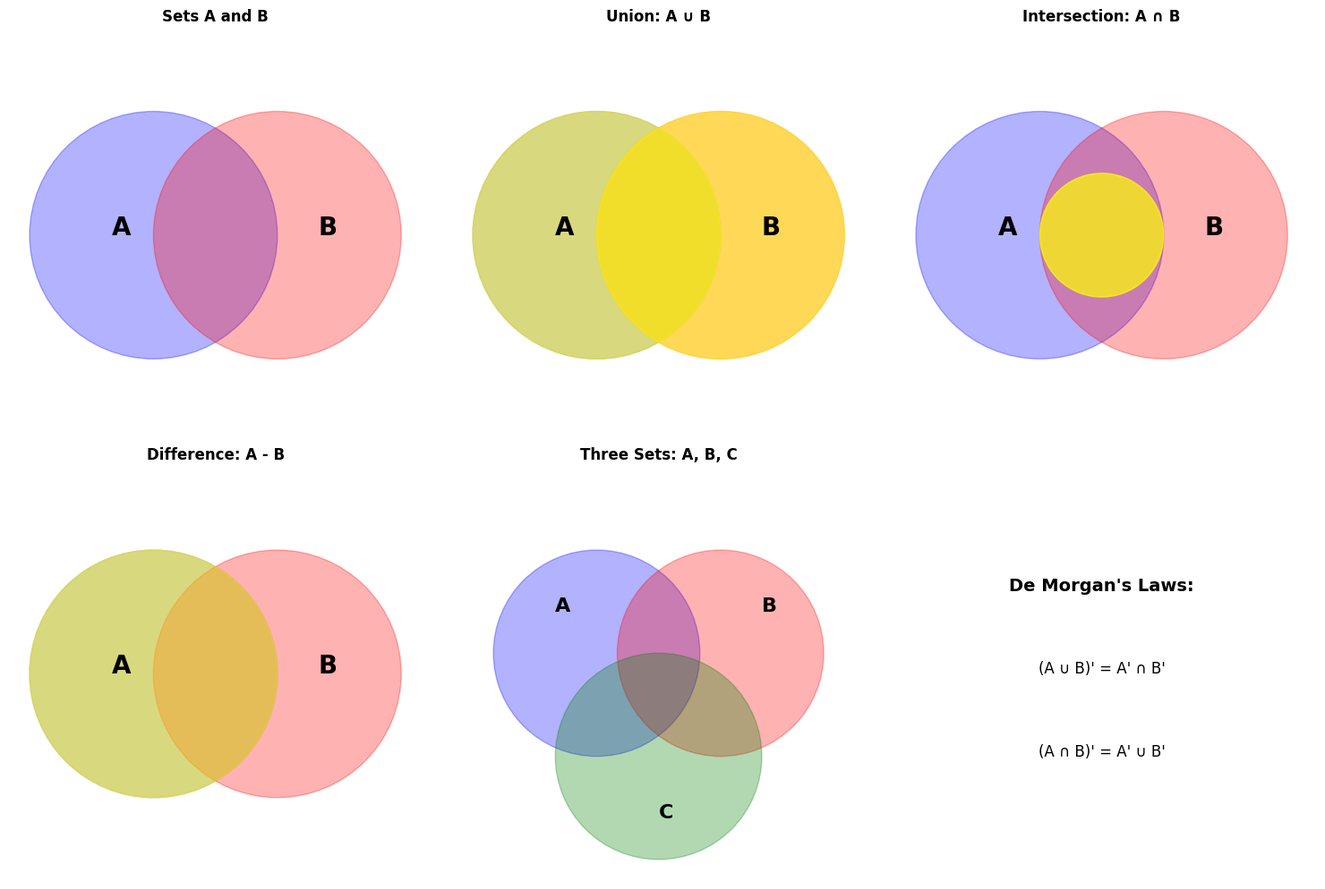

Reproduce this figure in Python. (Note: this script raises an exception after producing the figure.)
"""
レッスン7: 集合と位相
Sets and Topology

このレッスンでは以下を学びます：
- 集合の基本操作
- ベン図
- 写像と関数
- 距離空間
- 開集合と閉集合
- 連続性の概念
"""

import numpy as np
import matplotlib.pyplot as plt
from matplotlib.patches import Circle
import matplotlib.patches as mpatches
import matplotlib
matplotlib.use('Agg')

plt.rcParams['font.sans-serif'] = ['DejaVu Sans']
plt.rcParams['axes.unicode_minus'] = False

def set_operations():
    """集合の基本操作"""
    print("=" * 50)
    print("1. 集合の基本操作")
    print("=" * 50)

    # Pythonの集合を使用
    A = {1, 2, 3, 4, 5}
    B = {4, 5, 6, 7, 8}
    C = {1, 2, 3}

    print(f"集合A: {A}")
    print(f"集合B: {B}")
    print(f"集合C: {C}")

    # 基本操作
    print(f"\n和集合 A ∪ B: {A | B}")
    print(f"積集合 A ∩ B: {A & B}")
    print(f"差集合 A - B: {A - B}")
    print(f"対称差 A △ B: {A ^ B}")

    # 部分集合
    print(f"\nC ⊆ A: {C.issubset(A)}")
    print(f"A ⊆ C: {A.issubset(C)}")
    print(f"C ⊂ A (真部分集合): {C < A}")

    # べき集合（2^n個の部分集合）
    def powerset(s):
        from itertools import chain, combinations
        return list(chain.from_iterable(combinations(s, r) for r in range(len(s)+1)))

    small_set = {1, 2, 3}
    ps = powerset(small_set)
    print(f"\n{small_set} のべき集合（全{len(ps)}個の部分集合）:")
    for subset in ps:
        print(f"  {set(subset)}")

    # 直積
    D = {1, 2}
    E = {'a', 'b'}
    cartesian_product = [(d, e) for d in D for e in E]
    print(f"\n直積 D × E: {cartesian_product}")

def venn_diagrams():
    """ベン図の可視化"""
    print("\n" + "=" * 50)
    print("2. ベン図による集合の可視化")
    print("=" * 50)

    fig, axes = plt.subplots(2, 3, figsize=(15, 10))
    axes = axes.flatten()

    # 2つの集合のベン図
    def draw_venn2(ax, title, highlight=None):
        # 円の設定
        circle1 = Circle((0.35, 0.5), 0.3, color='blue', alpha=0.3)
        circle2 = Circle((0.65, 0.5), 0.3, color='red', alpha=0.3)

        ax.add_patch(circle1)
        ax.add_patch(circle2)

        # ハイライト
        if highlight == 'union':
            circle1_h = Circle((0.35, 0.5), 0.3, color='yellow', alpha=0.5)
            circle2_h = Circle((0.65, 0.5), 0.3, color='yellow', alpha=0.5)
            ax.add_patch(circle1_h)
            ax.add_patch(circle2_h)
        elif highlight == 'intersection':
            # 交差部分のみハイライト
            theta = np.linspace(0, 2*np.pi, 100)
            x_overlap = 0.5 + 0.15 * np.cos(theta)
            y_overlap = 0.5 + 0.15 * np.sin(theta)
            ax.fill(x_overlap, y_overlap, color='yellow', alpha=0.7)
        elif highlight == 'difference':
            circle1_h = Circle((0.35, 0.5), 0.3, color='yellow', alpha=0.5)
            ax.add_patch(circle1_h)

        ax.text(0.25, 0.5, 'A', fontsize=20, fontweight='bold')
        ax.text(0.75, 0.5, 'B', fontsize=20, fontweight='bold')
        ax.set_xlim(0, 1)
        ax.set_ylim(0, 1)
        ax.set_aspect('equal')
        ax.axis('off')
        ax.set_title(title, fontsize=12, fontweight='bold')

    # 各操作のベン図
    draw_venn2(axes[0], 'Sets A and B')
    draw_venn2(axes[1], 'Union: A ∪ B', 'union')
    draw_venn2(axes[2], 'Intersection: A ∩ B', 'intersection')
    draw_venn2(axes[3], 'Difference: A - B', 'difference')

    # 3つの集合のベン図
    def draw_venn3(ax, title):
        circle1 = Circle((0.35, 0.55), 0.25, color='blue', alpha=0.3, label='A')
        circle2 = Circle((0.65, 0.55), 0.25, color='red', alpha=0.3, label='B')
        circle3 = Circle((0.5, 0.3), 0.25, color='green', alpha=0.3, label='C')

        ax.add_patch(circle1)
        ax.add_patch(circle2)
        ax.add_patch(circle3)

        ax.text(0.25, 0.65, 'A', fontsize=16, fontweight='bold')
        ax.text(0.75, 0.65, 'B', fontsize=16, fontweight='bold')
        ax.text(0.5, 0.15, 'C', fontsize=16, fontweight='bold')

        ax.set_xlim(0, 1)
        ax.set_ylim(0, 1)
        ax.set_aspect('equal')
        ax.axis('off')
        ax.set_title(title, fontsize=12, fontweight='bold')

    draw_venn3(axes[4], 'Three Sets: A, B, C')

    # ド・モルガンの法則の可視化
    axes[5].text(0.5, 0.7, "De Morgan's Laws:", fontsize=14, fontweight='bold',
                ha='center', transform=axes[5].transAxes)
    axes[5].text(0.5, 0.5, "(A ∪ B)' = A' ∩ B'", fontsize=12,
                ha='center', transform=axes[5].transAxes)
    axes[5].text(0.5, 0.3, "(A ∩ B)' = A' ∪ B'", fontsize=12,
                ha='center', transform=axes[5].transAxes)
    axes[5].axis('off')

    plt.tight_layout()
    plt.savefig('../../outputs/07_venn_diagrams.png', dpi=150, bbox_inches='tight')
    print("グラフを保存しました: outputs/07_venn_diagrams.png")
    plt.close()

def functions_mappings():
    """写像と関数"""
    print("\n" + "=" * 50)
    print("3. 写像と関数")
    print("=" * 50)

    # 単射、全射、全単射の例
    print("単射 (Injection): 異なる入力 → 異なる出力")
    print("  例: f(x) = 2x")

    print("\n全射 (Surjection): すべての出力が使われる")
    print("  例: f: R → R, f(x) = x³")

    print("\n全単射 (Bijection): 単射かつ全射")
    print("  例: f: R → R, f(x) = x")

    # 可視化
    fig, axes = plt.subplots(2, 2, figsize=(12, 10))

    # 単射
    x = np.linspace(-5, 5, 100)
    axes[0, 0].plot(x, 2*x, 'b-', linewidth=2)
    axes[0, 0].axhline(y=0, color='k', linestyle='--', alpha=0.3)
    axes[0, 0].axvline(x=0, color='k', linestyle='--', alpha=0.3)
    axes[0, 0].grid(True, alpha=0.3)
    axes[0, 0].set_xlabel('x', fontsize=12)
    axes[0, 0].set_ylabel('f(x)', fontsize=12)
    axes[0, 0].set_title('Injection: f(x) = 2x', fontsize=14, fontweight='bold')

    # 全射
    axes[0, 1].plot(x, x**3, 'r-', linewidth=2)
    axes[0, 1].axhline(y=0, color='k', linestyle='--', alpha=0.3)
    axes[0, 1].axvline(x=0, color='k', linestyle='--', alpha=0.3)
    axes[0, 1].grid(True, alpha=0.3)
    axes[0, 1].set_xlabel('x', fontsize=12)
    axes[0, 1].set_ylabel('f(x)', fontsize=12)
    axes[0, 1].set_title('Surjection: f(x) = x³', fontsize=14, fontweight='bold')

    # 全単射
    axes[1, 0].plot(x, x, 'g-', linewidth=2)
    axes[1, 0].axhline(y=0, color='k', linestyle='--', alpha=0.3)
    axes[1, 0].axvline(x=0, color='k', linestyle='--', alpha=0.3)
    axes[1, 0].plot(x, x, 'k--', alpha=0.3, label='y=x')
    axes[1, 0].grid(True, alpha=0.3)
    axes[1, 0].set_xlabel('x', fontsize=12)
    axes[1, 0].set_ylabel('f(x)', fontsize=12)
    axes[1, 0].set_title('Bijection: f(x) = x', fontsize=14, fontweight='bold')
    axes[1, 0].set_aspect('equal')

    # 非単射の例
    axes[1, 1].plot(x, x**2, 'purple', linewidth=2)
    axes[1, 1].axhline(y=0, color='k', linestyle='--', alpha=0.3)
    axes[1, 1].axvline(x=0, color='k', linestyle='--', alpha=0.3)
    axes[1, 1].grid(True, alpha=0.3)
    axes[1, 1].set_xlabel('x', fontsize=12)
    axes[1, 1].set_ylabel('f(x)', fontsize=12)
    axes[1, 1].set_title('Not Injective: f(x) = x² (f(-2) = f(2))',
                        fontsize=14, fontweight='bold')
    axes[1, 1].set_ylim(-1, 25)

    plt.tight_layout()
    plt.savefig('../../outputs/07_functions.png', dpi=150, bbox_inches='tight')
    print("グラフを保存しました: outputs/07_functions.png")
    plt.close()

def metric_spaces():
    """距離空間"""
    print("\n" + "=" * 50)
    print("4. 距離空間")
    print("=" * 50)

    # ユークリッド距離
    p1 = np.array([1, 2])
    p2 = np.array([4, 6])

    euclidean_dist = np.linalg.norm(p2 - p1)
    manhattan_dist = np.sum(np.abs(p2 - p1))
    chebyshev_dist = np.max(np.abs(p2 - p1))

    print(f"点1: {p1}")
    print(f"点2: {p2}")
    print(f"\nユークリッド距離: {euclidean_dist:.4f}")
    print(f"マンハッタン距離: {manhattan_dist:.4f}")
    print(f"チェビシェフ距離: {chebyshev_dist:.4f}")

    # 可視化
    fig, axes = plt.subplots(1, 3, figsize=(15, 5))

    # ユークリッド距離
    axes[0].plot([p1[0], p2[0]], [p1[1], p2[1]], 'r-', linewidth=2,
                label=f'Euclidean: {euclidean_dist:.2f}')
    axes[0].plot(p1[0], p1[1], 'bo', markersize=10)
    axes[0].plot(p2[0], p2[1], 'go', markersize=10)
    # 距離1の円
    circle = Circle(p1, 1, fill=False, edgecolor='blue', linestyle='--', linewidth=1)
    axes[0].add_patch(circle)
    axes[0].set_aspect('equal')
    axes[0].grid(True, alpha=0.3)
    axes[0].set_xlabel('x', fontsize=12)
    axes[0].set_ylabel('y', fontsize=12)
    axes[0].set_title('Euclidean Distance (L2)', fontsize=14, fontweight='bold')
    axes[0].legend()
    axes[0].set_xlim(-1, 6)
    axes[0].set_ylim(0, 8)

    # マンハッタン距離
    axes[1].plot([p1[0], p2[0]], [p1[1], p1[1]], 'r-', linewidth=2)
    axes[1].plot([p2[0], p2[0]], [p1[1], p2[1]], 'r-', linewidth=2,
                label=f'Manhattan: {manhattan_dist:.2f}')
    axes[1].plot(p1[0], p1[1], 'bo', markersize=10)
    axes[1].plot(p2[0], p2[1], 'go', markersize=10)
    # 距離1のダイヤモンド
    diamond = mpatches.Polygon([[p1[0]+1, p1[1]], [p1[0], p1[1]+1],
                                [p1[0]-1, p1[1]], [p1[0], p1[1]-1]],
                              fill=False, edgecolor='blue', linestyle='--', linewidth=1)
    axes[1].add_patch(diamond)
    axes[1].set_aspect('equal')
    axes[1].grid(True, alpha=0.3)
    axes[1].set_xlabel('x', fontsize=12)
    axes[1].set_ylabel('y', fontsize=12)
    axes[1].set_title('Manhattan Distance (L1)', fontsize=14, fontweight='bold')
    axes[1].legend()
    axes[1].set_xlim(-1, 6)
    axes[1].set_ylim(0, 8)

    # チェビシェフ距離
    axes[2].plot([p1[0], p2[0]], [p1[1], p2[1]], 'r-', linewidth=2,
                label=f'Chebyshev: {chebyshev_dist:.2f}')
    axes[2].plot(p1[0], p1[1], 'bo', markersize=10)
    axes[2].plot(p2[0], p2[1], 'go', markersize=10)
    # 距離1の正方形
    square = mpatches.Rectangle((p1[0]-1, p1[1]-1), 2, 2,
                                fill=False, edgecolor='blue', linestyle='--', linewidth=1)
    axes[2].add_patch(square)
    axes[2].set_aspect('equal')
    axes[2].grid(True, alpha=0.3)
    axes[2].set_xlabel('x', fontsize=12)
    axes[2].set_ylabel('y', fontsize=12)
    axes[2].set_title('Chebyshev Distance (L∞)', fontsize=14, fontweight='bold')
    axes[2].legend()
    axes[2].set_xlim(-1, 6)
    axes[2].set_ylim(0, 8)

    plt.tight_layout()
    plt.savefig('../../outputs/07_metric_spaces.png', dpi=150, bbox_inches='tight')
    print("グラフを保存しました: outputs/07_metric_spaces.png")
    plt.close()

def open_closed_sets():
    """開集合と閉集合"""
    print("\n" + "=" * 50)
    print("5. 開集合と閉集合")
    print("=" * 50)

    print("開集合: 境界を含まない集合")
    print("  例: 開区間 (0, 1) = {x ∈ R | 0 < x < 1}")

    print("\n閉集合: 境界を含む集合")
    print("  例: 閉区間 [0, 1] = {x ∈ R | 0 ≤ x ≤ 1}")

    print("\n開球: B(x₀, r) = {x | d(x, x₀) < r}")
    print("閉球: B̄(x₀, r) = {x | d(x, x₀) ≤ r}")

    # 可視化
    fig, axes = plt.subplots(2, 2, figsize=(12, 10))

    # 開区間 vs 閉区間
    x = np.linspace(-0.5, 1.5, 1000)
    axes[0, 0].axhline(y=1, color='blue', linewidth=3, label='Open: (0, 1)')
    axes[0, 0].plot([0, 1], [1, 1], 'bo', markersize=8, markerfacecolor='white',
                   markeredgewidth=2)  # 開端点
    axes[0, 0].axhline(y=0.5, color='red', linewidth=3, label='Closed: [0, 1]')
    axes[0, 0].plot([0, 1], [0.5, 0.5], 'ro', markersize=8)  # 閉端点
    axes[0, 0].set_xlim(-0.5, 1.5)
    axes[0, 0].set_ylim(0, 1.5)
    axes[0, 0].set_xlabel('x', fontsize=12)
    axes[0, 0].set_title('Open vs Closed Intervals (1D)', fontsize=14, fontweight='bold')
    axes[0, 0].legend()
    axes[0, 0].grid(True, alpha=0.3)

    # 開球と閉球（2D）
    center = np.array([0, 0])
    radius = 1

    # 開球
    circle_open = Circle(center, radius, fill=True, facecolor='lightblue',
                        edgecolor='blue', linewidth=2, linestyle='--',
                        alpha=0.5, label='Open ball')
    axes[0, 1].add_patch(circle_open)
    axes[0, 1].plot(center[0], center[1], 'ko', markersize=8)

    axes[0, 1].set_xlim(-2, 2)
    axes[0, 1].set_ylim(-2, 2)
    axes[0, 1].set_aspect('equal')
    axes[0, 1].set_xlabel('x', fontsize=12)
    axes[0, 1].set_ylabel('y', fontsize=12)
    axes[0, 1].set_title('Open Ball: B(0, 1) = {x | ||x|| < 1}',
                        fontsize=14, fontweight='bold')
    axes[0, 1].grid(True, alpha=0.3)
    axes[0, 1].legend()

    # 閉球
    circle_closed = Circle(center, radius, fill=True, facecolor='lightcoral',
                          edgecolor='red', linewidth=2,
                          alpha=0.5, label='Closed ball')
    axes[1, 0].add_patch(circle_closed)
    axes[1, 0].plot(center[0], center[1], 'ko', markersize=8)

    axes[1, 0].set_xlim(-2, 2)
    axes[1, 0].set_ylim(-2, 2)
    axes[1, 0].set_aspect('equal')
    axes[1, 0].set_xlabel('x', fontsize=12)
    axes[1, 0].set_ylabel('y', fontsize=12)
    axes[1, 0].set_title('Closed Ball: B̄(0, 1) = {x | ||x|| ≤ 1}',
                        fontsize=14, fontweight='bold')
    axes[1, 0].grid(True, alpha=0.3)
    axes[1, 0].legend()

    # 境界
    circle_boundary = Circle(center, radius, fill=False,
                            edgecolor='green', linewidth=3,
                            label='Boundary ∂B')
    axes[1, 1].add_patch(circle_boundary)
    axes[1, 1].plot(center[0], center[1], 'ko', markersize=8, label='Center')

    # 内部の点
    theta = np.pi/4
    interior_point = np.array([0.5*np.cos(theta), 0.5*np.sin(theta)])
    axes[1, 1].plot(interior_point[0], interior_point[1], 'bo', markersize=8,
                   label='Interior point')

    # 境界上の点
    boundary_point = np.array([np.cos(theta), np.sin(theta)])
    axes[1, 1].plot(boundary_point[0], boundary_point[1], 'go', markersize=8,
                   label='Boundary point')

    # 外部の点
    exterior_point = np.array([1.5*np.cos(theta), 1.5*np.sin(theta)])
    axes[1, 1].plot(exterior_point[0], exterior_point[1], 'ro', markersize=8,
                   label='Exterior point')

    axes[1, 1].set_xlim(-2, 2)
    axes[1, 1].set_ylim(-2, 2)
    axes[1, 1].set_aspect('equal')
    axes[1, 1].set_xlabel('x', fontsize=12)
    axes[1, 1].set_ylabel('y', fontsize=12)
    axes[1, 1].set_title('Interior, Boundary, and Exterior',
                        fontsize=14, fontweight='bold')
    axes[1, 1].grid(True, alpha=0.3)
    axes[1, 1].legend()

    plt.tight_layout()
    plt.savefig('../../outputs/07_open_closed_sets.png', dpi=150, bbox_inches='tight')
    print("グラフを保存しました: outputs/07_open_closed_sets.png")
    plt.close()

def continuity():
    """連続性"""
    print("\n" + "=" * 50)
    print("6. 連続性")
    print("=" * 50)

    print("連続関数: lim(x→a) f(x) = f(a)")
    print("  すべての点で極限値と関数値が一致")

    print("\n不連続関数の例:")
    print("  1. ジャンプ不連続（階段関数）")
    print("  2. 除去可能不連続")
    print("  3. 無限不連続")

    # 可視化
    fig, axes = plt.subplots(2, 2, figsize=(12, 10))

    x = np.linspace(-3, 3, 1000)

    # 連続関数
    y_cont = x**2
    axes[0, 0].plot(x, y_cont, 'b-', linewidth=2)
    axes[0, 0].grid(True, alpha=0.3)
    axes[0, 0].set_xlabel('x', fontsize=12)
    axes[0, 0].set_ylabel('f(x)', fontsize=12)
    axes[0, 0].set_title('Continuous: f(x) = x²', fontsize=14, fontweight='bold')

    # ジャンプ不連続（階段関数）
    x1 = np.linspace(-3, 0, 500)
    x2 = np.linspace(0, 3, 500)
    y1 = np.ones_like(x1) * (-1)
    y2 = np.ones_like(x2)

    axes[0, 1].plot(x1, y1, 'b-', linewidth=2)
    axes[0, 1].plot(x2, y2, 'b-', linewidth=2)
    axes[0, 1].plot(0, -1, 'bo', markersize=8)  # 左からの極限
    axes[0, 1].plot(0, 1, 'bo', markersize=8, markerfacecolor='white',
                   markeredgewidth=2)  # 右からの極限
    axes[0, 1].grid(True, alpha=0.3)
    axes[0, 1].set_xlabel('x', fontsize=12)
    axes[0, 1].set_ylabel('f(x)', fontsize=12)
    axes[0, 1].set_title('Jump Discontinuity (Heaviside)', fontsize=14, fontweight='bold')
    axes[0, 1].set_ylim(-2, 2)

    # 除去可能不連続
    x_removable = x[x != 0]
    y_removable = np.sin(x_removable) / x_removable
    axes[1, 0].plot(x_removable, y_removable, 'b-', linewidth=2)
    axes[1, 0].plot(0, 1, 'ro', markersize=8, markerfacecolor='white',
                   markeredgewidth=2, label='Removable')
    axes[1, 0].plot(0, 0, 'go', markersize=8, label='Actual value')
    axes[1, 0].grid(True, alpha=0.3)
    axes[1, 0].set_xlabel('x', fontsize=12)
    axes[1, 0].set_ylabel('f(x)', fontsize=12)
    axes[1, 0].set_title('Removable Discontinuity: f(x) = sin(x)/x, f(0) = 0',
                        fontsize=14, fontweight='bold')
    axes[1, 0].legend()
    axes[1, 0].set_ylim(-0.5, 1.5)

    # 無限不連続
    x_inf1 = np.linspace(-3, -0.01, 500)
    x_inf2 = np.linspace(0.01, 3, 500)
    y_inf1 = 1 / x_inf1
    y_inf2 = 1 / x_inf2

    axes[1, 1].plot(x_inf1, y_inf1, 'b-', linewidth=2)
    axes[1, 1].plot(x_inf2, y_inf2, 'b-', linewidth=2)
    axes[1, 1].axvline(x=0, color='r', linestyle='--', linewidth=2,
                      label='Asymptote x=0')
    axes[1, 1].grid(True, alpha=0.3)
    axes[1, 1].set_xlabel('x', fontsize=12)
    axes[1, 1].set_ylabel('f(x)', fontsize=12)
    axes[1, 1].set_title('Infinite Discontinuity: f(x) = 1/x',
                        fontsize=14, fontweight='bold')
    axes[1, 1].set_ylim(-10, 10)
    axes[1, 1].legend()

    plt.tight_layout()
    plt.savefig('../../outputs/07_continuity.png', dpi=150, bbox_inches='tight')
    print("グラフを保存しました: outputs/07_continuity.png")
    plt.close()

def main():
    """メイン実行関数"""
    print("\n" + "=" * 50)
    print("Python数学学習: レッスン7 - 集合と位相")
    print("=" * 50 + "\n")

    set_operations()
    venn_diagrams()
    functions_mappings()
    metric_spaces()
    open_closed_sets()
    continuity()

    print("\n" + "=" * 50)
    print("レッスン7 完了!")
    print("=" * 50 + "\n")

if __name__ == "__main__":
    main()
